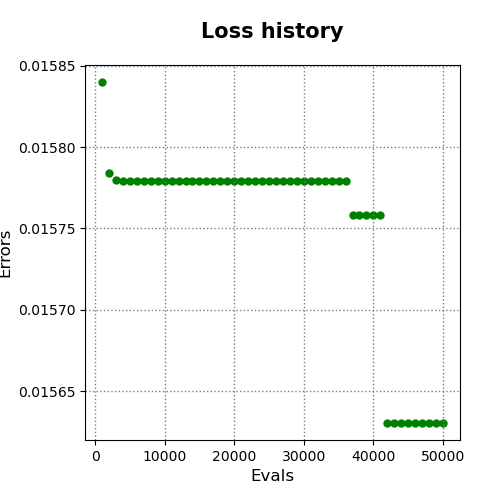

The file beside this chart, header and first rows:
evals, errors
1000, 0.01584
2000, 0.01578
3000, 0.01578
4000, 0.01578
5000, 0.01578
6000, 0.01578
7000, 0.01578
8000, 0.01578
9000, 0.01578
10000, 0.01578
11000, 0.01578
12000, 0.01578
13000, 0.01578
14000, 0.01578
15000, 0.01578
16000, 0.01578
17000, 0.01578
18000, 0.01578
19000, 0.01578
20000, 0.01578
21000, 0.01578
22000, 0.01578
23000, 0.01578
24000, 0.01578
25000, 0.01578
26000, 0.01578
27000, 0.01578
28000, 0.01578
29000, 0.01578
30000, 0.01578
31000, 0.01578
32000, 0.01578
33000, 0.01578
34000, 0.01578
35000, 0.01578
36000, 0.01578
37000, 0.01576
38000, 0.01576
39000, 0.01576
40000, 0.01576
41000, 0.01576
42000, 0.01563
43000, 0.01563
44000, 0.01563
45000, 0.01563
46000, 0.01563
47000, 0.01563
48000, 0.01563
49000, 0.01563
50000, 0.01563
